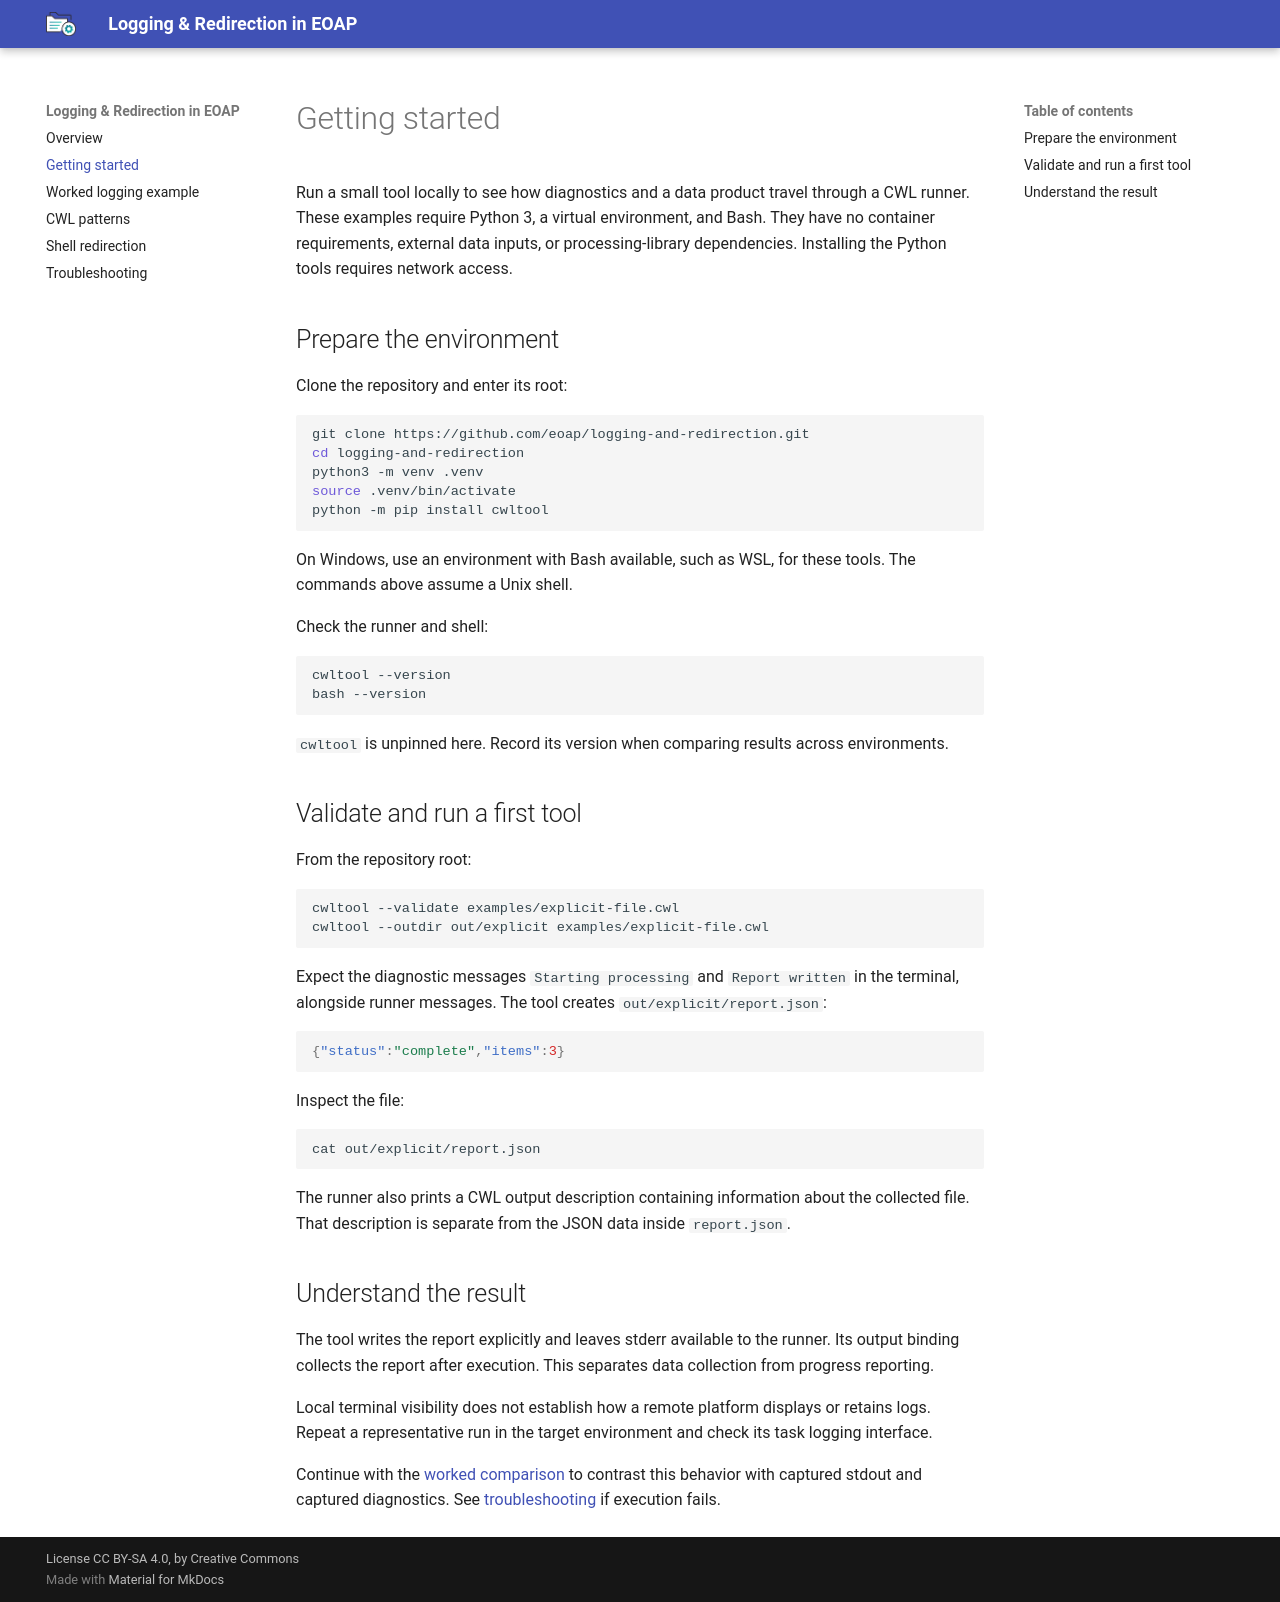

repository: eoap/logging-and-redirection · page: getting-started/index.html · generator: mkdocs

# Getting started

Run a small tool locally to see how diagnostics and a data product travel through a CWL runner. These examples require Python 3, a virtual environment, and Bash. They have no container requirements, external data inputs, or processing-library dependencies. Installing the Python tools requires network access.

## Prepare the environment

Clone the repository and enter its root:

```bash
git clone https://github.com/eoap/logging-and-redirection.git
cd logging-and-redirection
python3 -m venv .venv
source .venv/bin/activate
python -m pip install cwltool
```

On Windows, use an environment with Bash available, such as WSL, for these tools. The commands above assume a Unix shell.

Check the runner and shell:

```bash
cwltool --version
bash --version
```

`cwltool` is unpinned here. Record its version when comparing results across environments.

## Validate and run a first tool

From the repository root:

```bash
cwltool --validate examples/explicit-file.cwl
cwltool --outdir out/explicit examples/explicit-file.cwl
```

Expect the diagnostic messages `Starting processing` and `Report written` in the terminal, alongside runner messages. The tool creates `out/explicit/report.json`:

```json
{"status":"complete","items":3}
```

Inspect the file:

```bash
cat out/explicit/report.json
```

The runner also prints a CWL output description containing information about the collected file. That description is separate from the JSON data inside `report.json`.

## Understand the result

The tool writes the report explicitly and leaves stderr available to the runner. Its output binding collects the report after execution. This separates data collection from progress reporting.

Local terminal visibility does not establish how a remote platform displays or retains logs. Repeat a representative run in the target environment and check its task logging interface.

Continue with the [worked comparison](logging-example.md) to contrast this behavior with captured stdout and captured diagnostics. See [troubleshooting](troubleshooting.md) if execution fails.
